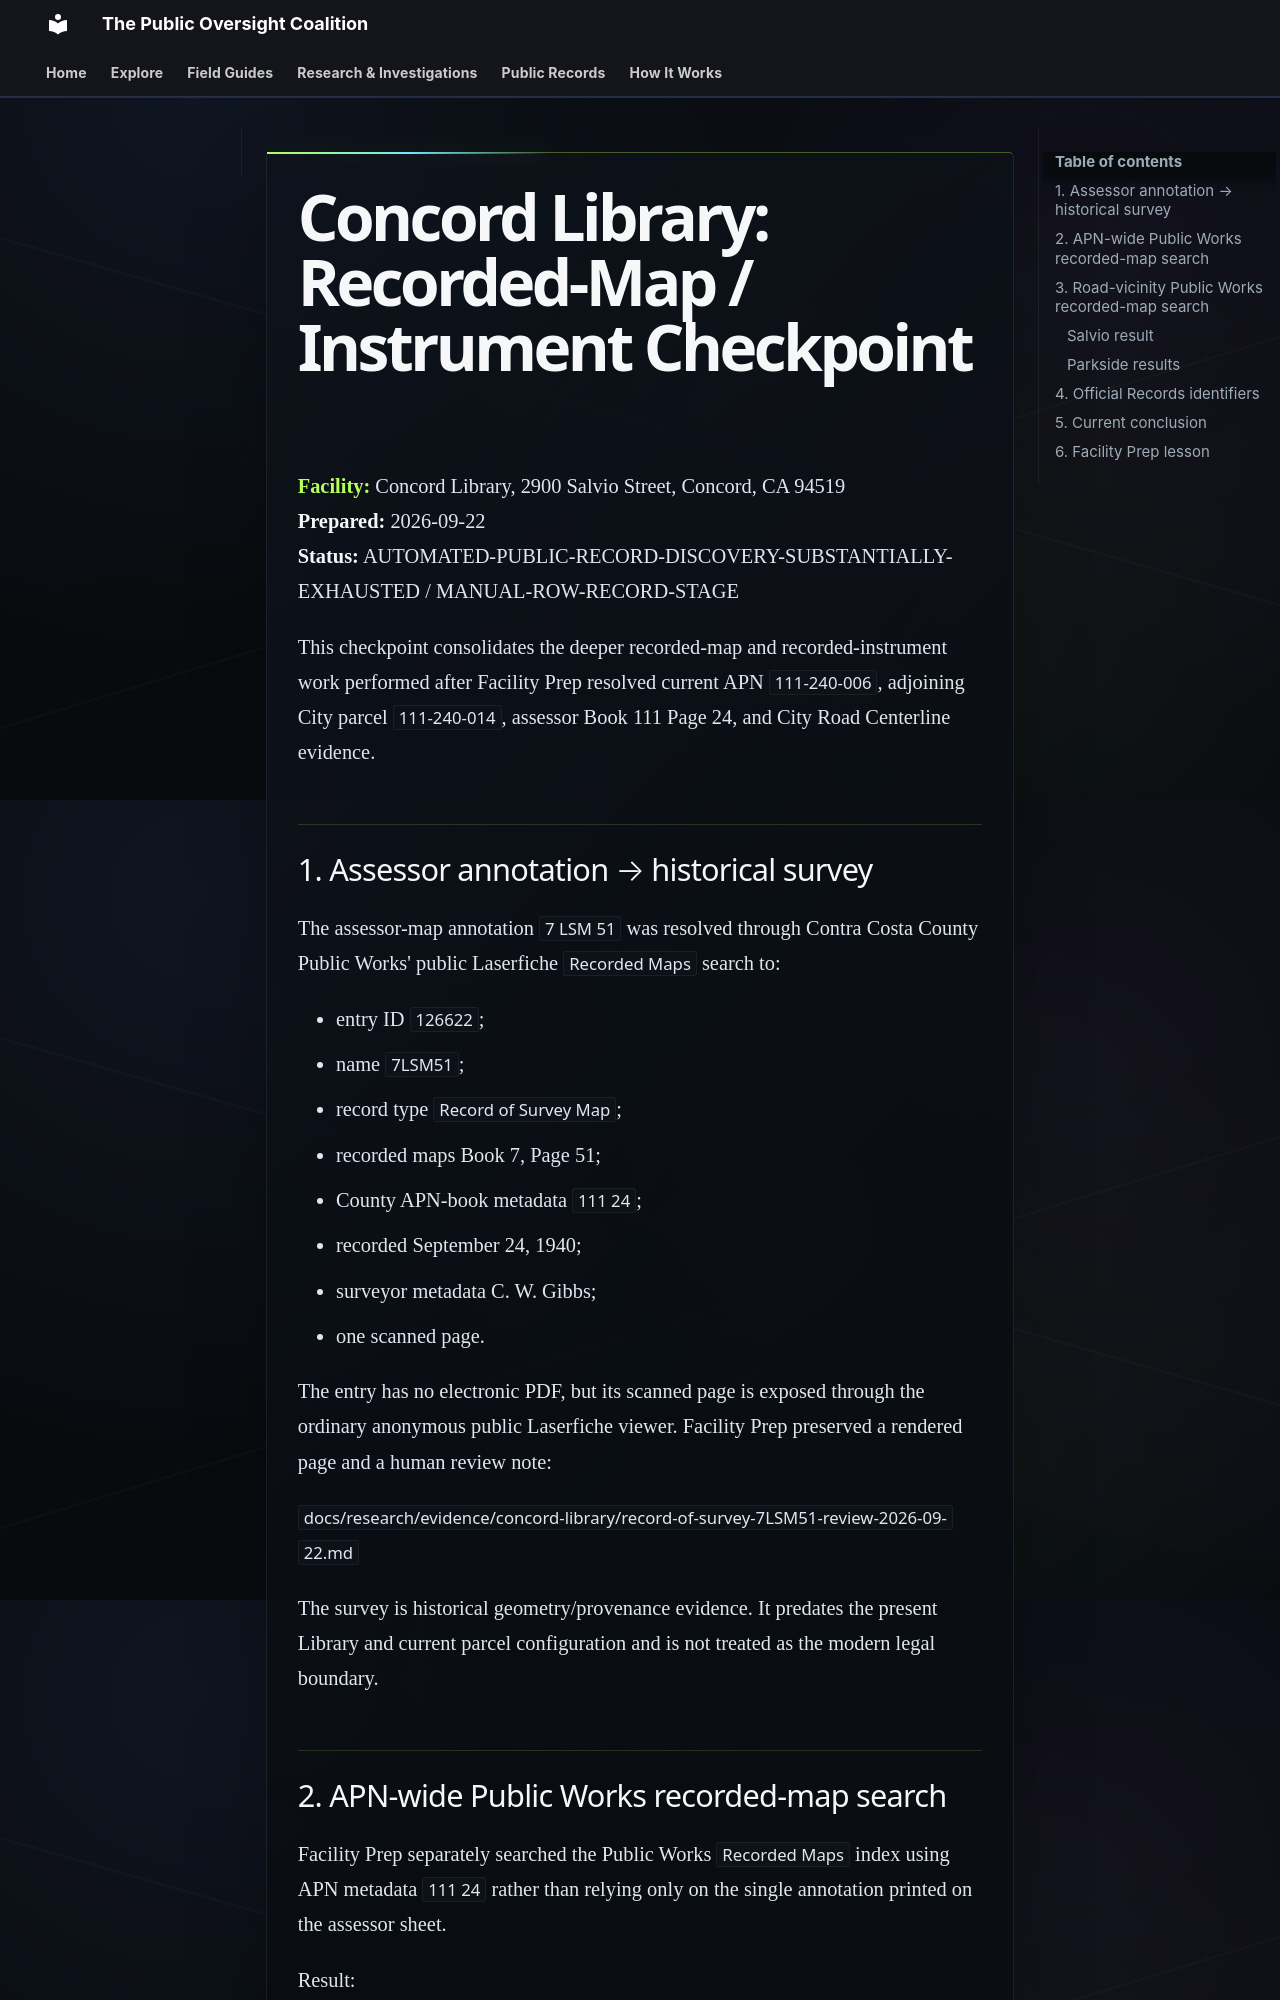

repository: PublicOversightCoalition/1A-Field-Guide-Site · page: research/evidence/concord-library/record-chain-checkpoint-2026-09-22/index.html · generator: mkdocs

# Concord Library: Recorded-Map / Instrument Checkpoint

**Facility:** Concord Library, 2900 Salvio Street, Concord, CA 94519  
**Prepared:** 2026-09-22  
**Status:** AUTOMATED-PUBLIC-RECORD-DISCOVERY-SUBSTANTIALLY-EXHAUSTED / MANUAL-ROW-RECORD-STAGE

This checkpoint consolidates the deeper recorded-map and recorded-instrument work performed after Facility Prep resolved current APN `111-240-006`, adjoining City parcel `111-240-014`, assessor Book 111 Page 24, and City Road Centerline evidence.

## 1. Assessor annotation → historical survey

The assessor-map annotation `7 LSM 51` was resolved through Contra Costa County Public Works' public Laserfiche `Recorded Maps` search to:

- entry ID `126622`;
- name `7LSM51`;
- record type `Record of Survey Map`;
- recorded maps Book 7, Page 51;
- County APN-book metadata `111 24`;
- recorded September 24, 1940;
- surveyor metadata C. W. Gibbs;
- one scanned page.

The entry has no electronic PDF, but its scanned page is exposed through the ordinary anonymous public Laserfiche viewer. Facility Prep preserved a rendered page and a human review note:

`docs/research/evidence/concord-library/record-of-survey-7LSM51-review-2026-09-22.md`

The survey is historical geometry/provenance evidence. It predates the present Library and current parcel configuration and is not treated as the modern legal boundary.

## 2. APN-wide Public Works recorded-map search

Facility Prep separately searched the Public Works `Recorded Maps` index using APN metadata `111 24` rather than relying only on the single annotation printed on the assessor sheet.

Result:

- hit count: **1**;
- returned record: `7LSM51` only.

This means the current public Recorded Maps index exposed no additional map carrying the exact APN metadata `111 24`. It does **not** prove that no other recorded map, dedication, survey, engineering plan, deed, or easement affects the property.
